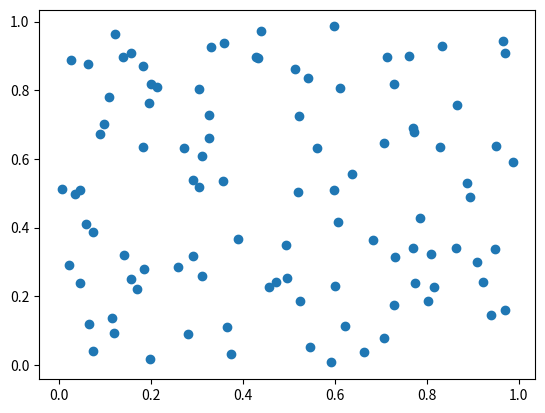

Write Python code to recreate this figure.
import matplotlib.pyplot as plt
import numpy as np

np.random.seed(42)

r = np.random.rand(2, 100)

plt.scatter(r[0], r[1])

plt.show()
